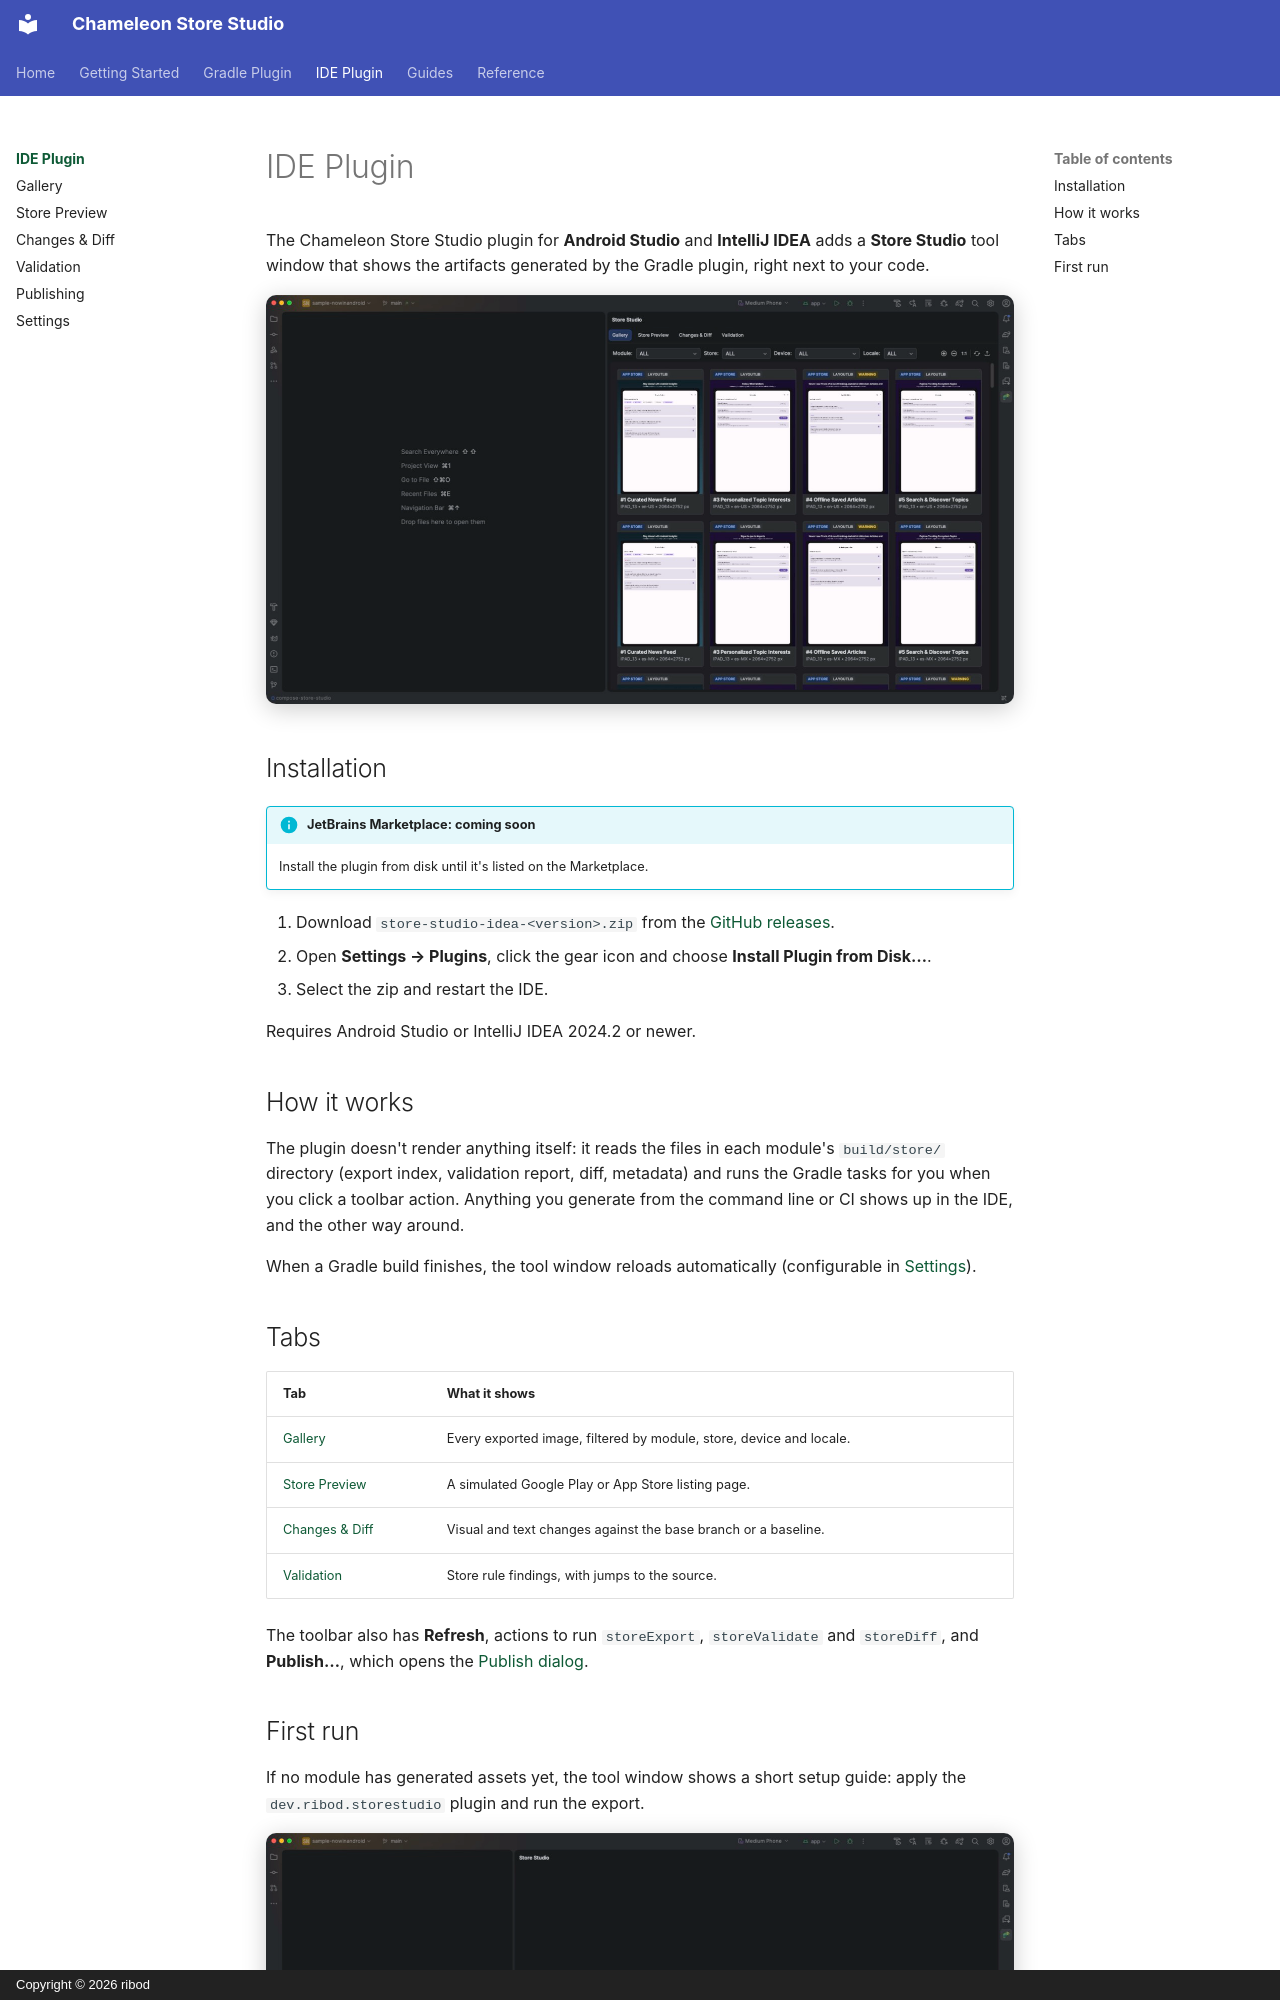

repository: ribod/chameleon-store-studio · page: ide/index.html · generator: mkdocs · copyright: Copyright © 2026 ribod

# IDE Plugin

The Chameleon Store Studio plugin for **Android Studio** and **IntelliJ IDEA** adds a **Store Studio**
tool window that shows the artifacts generated by the Gradle plugin, right next to your code.

![Store Studio tool window with the Gallery tab](../assets/img/ide/tool-window-gallery.png){ .doc-screenshot }

## Installation

!!! info "JetBrains Marketplace: coming soon"
    Install the plugin from disk until it's listed on the Marketplace.

1. Download `store-studio-idea-<version>.zip` from the
   [GitHub releases](https://github.com/ribod/chameleon-store-studio/releases).
2. Open **Settings → Plugins**, click the gear icon and choose **Install Plugin from Disk…**.
3. Select the zip and restart the IDE.

Requires Android Studio or IntelliJ IDEA 2024.2 or newer.

## How it works

The plugin doesn't render anything itself: it reads the files in each module's `build/store/`
directory (export index, validation report, diff, metadata) and runs the Gradle tasks for you when
you click a toolbar action. Anything you generate from the command line or CI shows up in the IDE,
and the other way around.

When a Gradle build finishes, the tool window reloads automatically (configurable in
[Settings](settings.md)).
